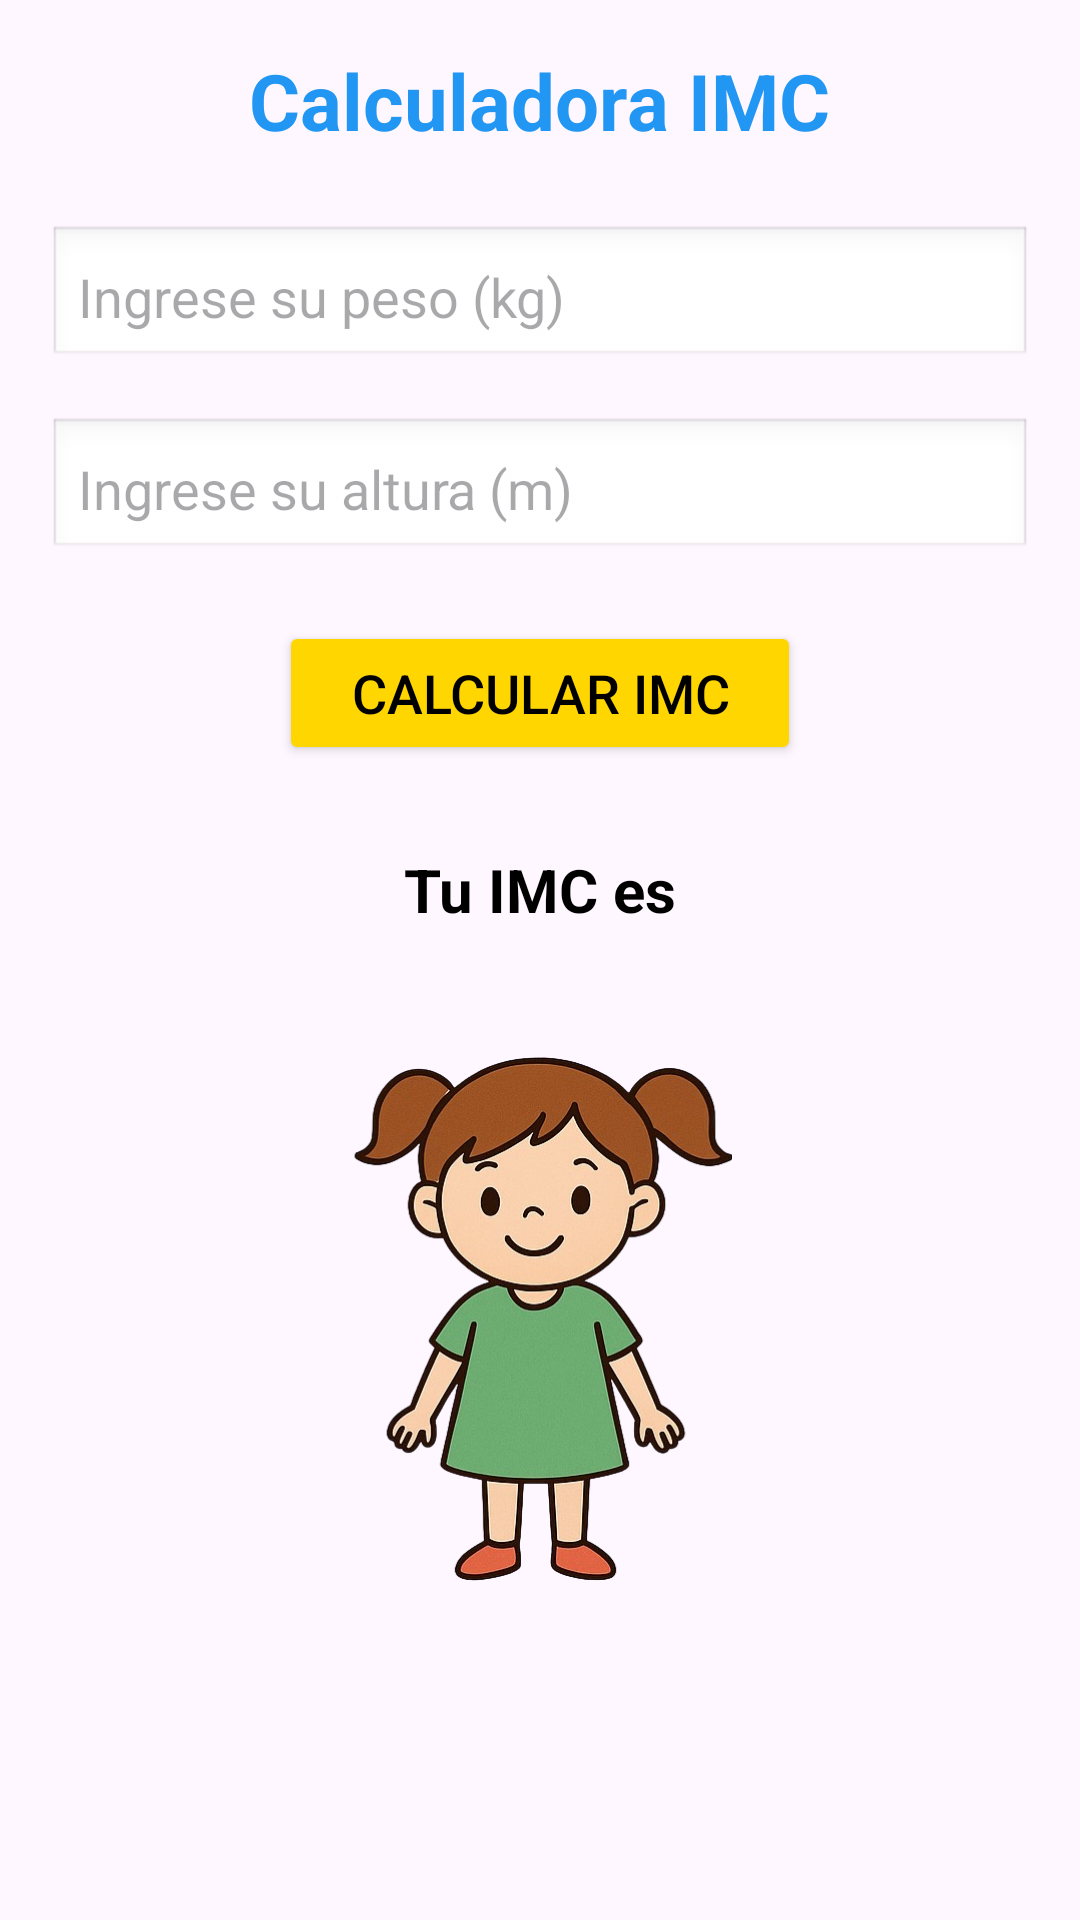

Android layout source for this screen:
<!-- AndroidManifest.xml: application theme Theme.MiAppingles -->
<!-- res/layout/activity_imc.xml -->
<?xml version="1.0" encoding="utf-8"?>
<ScrollView xmlns:android="http://schemas.android.com/apk/res/android"
    xmlns:tools="http://schemas.android.com/tools"
    android:layout_width="match_parent"
    android:layout_height="match_parent"
    android:background="@drawable/backg"
    android:padding="16dp"
    tools:context=".Imc">

    <LinearLayout
        android:layout_width="match_parent"
        android:layout_height="wrap_content"
        android:gravity="center_horizontal"
        android:orientation="vertical">

        <TextView
            android:id="@+id/tvTitleImc"
            android:layout_width="wrap_content"
            android:layout_height="wrap_content"
            android:layout_marginBottom="24dp"
            android:text="@string/calculadora_imc"
            android:textColor="@color/sky_blue"
            android:textSize="26sp"
            android:textStyle="bold" />

        <EditText
            android:id="@+id/edtPeso"
            android:layout_width="match_parent"
            android:layout_height="wrap_content"
            android:layout_marginBottom="16dp"
            android:background="@android:drawable/edit_text"
            android:hint="@string/ingrese_su_peso_kg"
            android:inputType="numberDecimal"
            android:padding="10dp" />

        <EditText
            android:id="@+id/edtAltura"
            android:layout_width="match_parent"
            android:layout_height="wrap_content"
            android:layout_marginBottom="20dp"
            android:background="@android:drawable/edit_text"
            android:hint="@string/ingrese_su_altura_m"
            android:inputType="numberDecimal"
            android:padding="10dp" />

        <Button
            android:id="@+id/btnCalImc"
            android:layout_width="wrap_content"
            android:layout_height="wrap_content"
            android:layout_marginBottom="20dp"
            android:backgroundTint="@color/sun_yellow"
            android:paddingHorizontal="24dp"
            android:text="@string/calcular_imc"
            android:textColor="@color/black"
            android:textSize="18sp" />

        <TextView
            android:id="@+id/txtResulImc"
            android:layout_width="wrap_content"
            android:layout_height="wrap_content"
            android:text="@string/tu_imc_es"
            android:textColor="@color/black"
            android:textSize="20sp"
            android:textStyle="bold"
            android:layout_marginTop="8dp" />

        <ImageView
            android:id="@+id/imgCategoriaImc"
            android:layout_width="180dp"
            android:layout_height="180dp"
            android:layout_marginTop="40dp"
            android:contentDescription="categoria_imc"
            android:src="@drawable/normal" />
    </LinearLayout>
</ScrollView>
<!-- resources referenced by this layout -->
<resources>
  <color name="black">#FF000000</color>
  <color name="sky_blue">#2196F3</color>
  <color name="sun_yellow">#FFD600</color>
  <!-- drawable normal: png bitmap (drawable, 247220 bytes) -->
  <string name="calculadora_imc">Calculadora IMC</string>
  <string name="calcular_imc">Calcular IMC</string>
  <string name="ingrese_su_altura_m">Ingrese su altura (m)</string>
  <string name="ingrese_su_peso_kg">Ingrese su peso (kg)</string>
  <string name="tu_imc_es">Tu IMC es</string>
  <style name="Theme.MiAppingles" parent="Base.Theme.MiAppingles" />
  <style name="Base.Theme.MiAppingles" parent="Theme.Material3.DayNight.NoActionBar">
          
          
      </style>
</resources>
